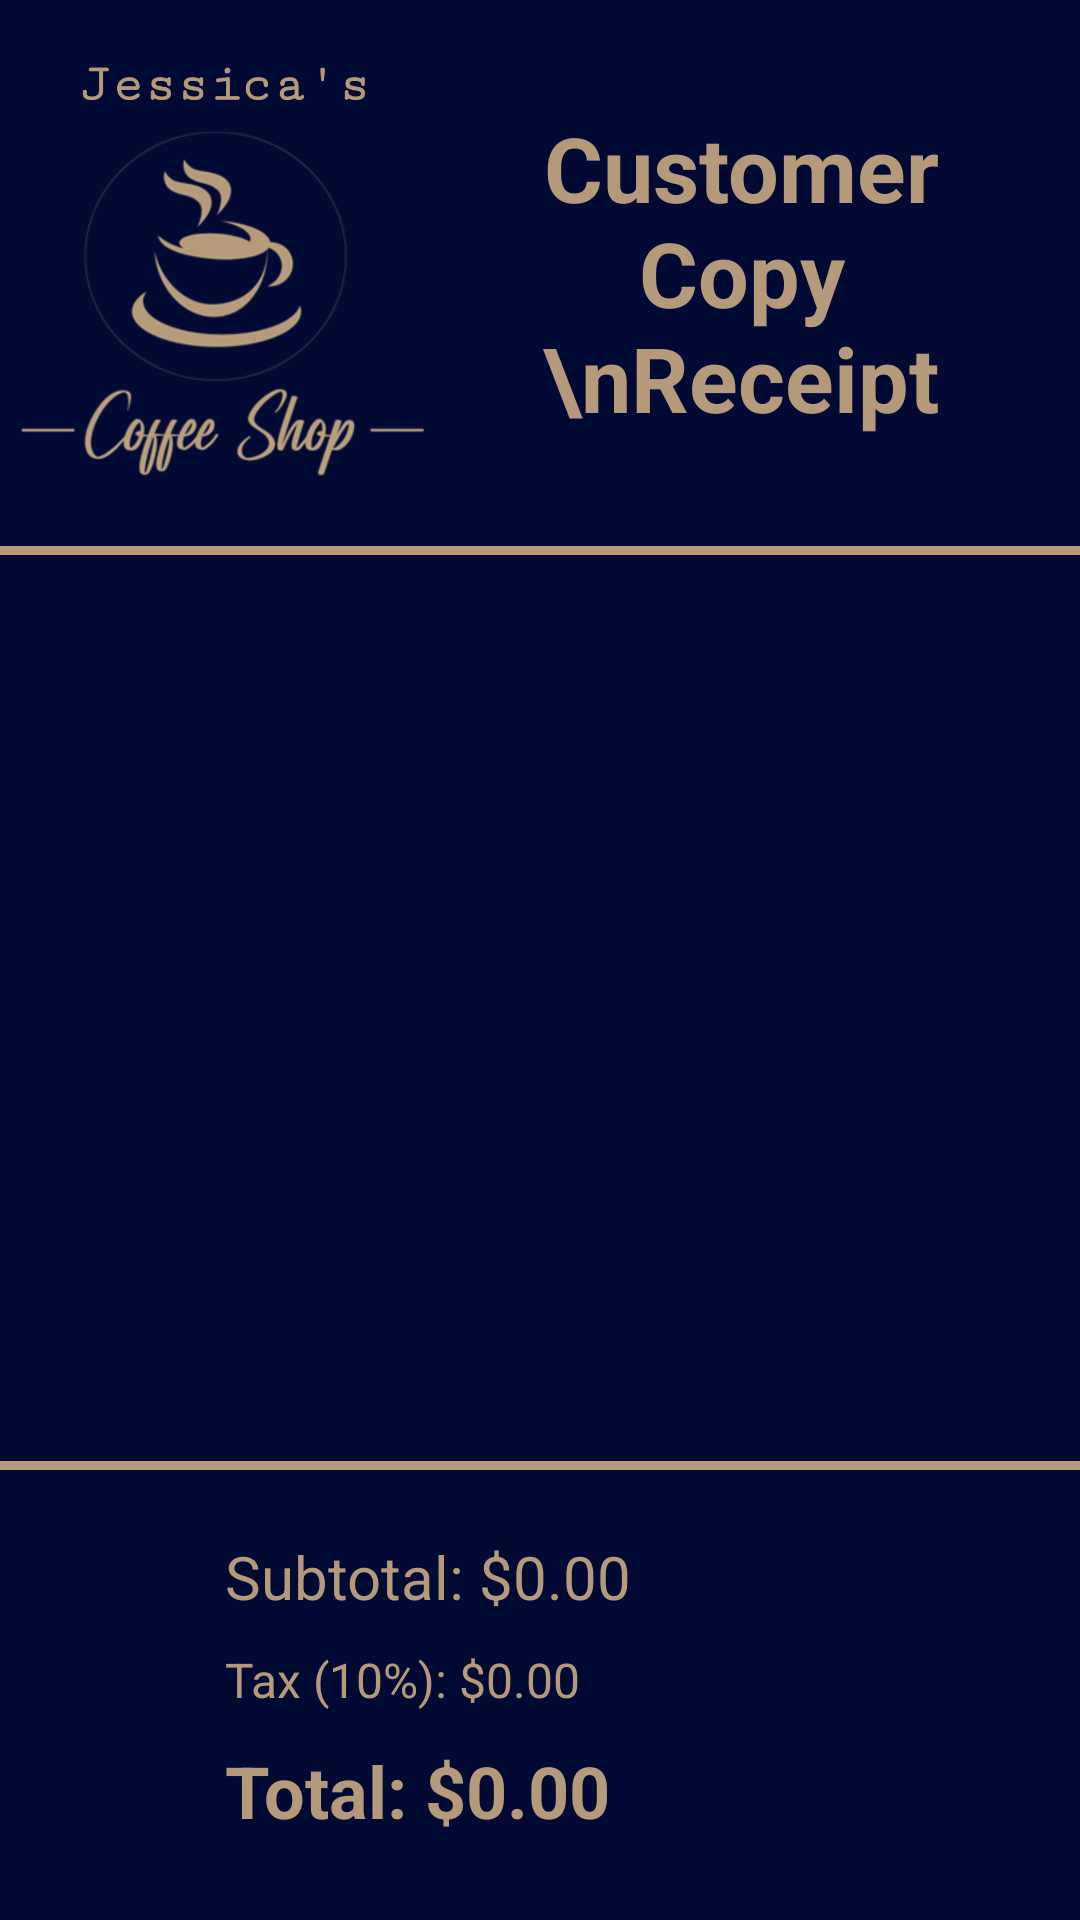

Here is an Android app screen rendered from its layout file. Give the layout XML and the strings, colors and styles it references.
<!-- AndroidManifest.xml: application theme Theme.PostCSI360Final -->
<!-- res/layout/activity_receipt.xml -->
<?xml version="1.0" encoding="utf-8"?>
<RelativeLayout xmlns:android="http://schemas.android.com/apk/res/android"
    xmlns:app="http://schemas.android.com/apk/res-auto"
    xmlns:tools="http://schemas.android.com/tools"
    android:id="@+id/main"
    android:layout_width="match_parent"
    android:layout_height="match_parent"
    android:background="#020933"
    tools:context=".ReceiptActivity">

    <LinearLayout
        android:layout_width="match_parent"
        android:layout_height="wrap_content"
        android:layout_alignParentTop="true"
        android:gravity="center"
        android:id="@+id/orderReceiptTitleLayout"
        android:orientation="horizontal"
        android:paddingTop="16dp"
        android:paddingBottom="16dp">

        <ImageView
            android:layout_width="150dp"
            android:layout_height="150dp"
            android:src="@drawable/coffeeshop_name" />

        <TextView
            android:layout_width="match_parent"
            android:layout_height="wrap_content"
            android:id="@+id/orderReceiptTitle"
            android:gravity="center"
            android:text="Customer Copy \nReceipt"
            android:textColor="#B49A7A"
            android:textSize="30dp"
            android:textStyle="bold"
            android:paddingRight="16dp"/>

    </LinearLayout>

    <View
        android:layout_width="match_parent"
        android:layout_height="3dp"
        android:layout_below="@+id/orderReceiptTitleLayout"
        android:background="#B49A7A" />

    <ScrollView
        android:layout_width="match_parent"
        android:layout_height="wrap_content"
        android:layout_below="@id/orderReceiptTitleLayout"
        android:layout_above="@+id/totalLayout"
        android:layout_marginTop="1dp"
        android:layout_marginBottom="1dp">

    <TextView
        android:id="@+id/orderDetails"
        android:layout_width="match_parent"
        android:layout_height="wrap_content"
        android:layout_below="@+id/orderReceiptTitleLayout"
        android:layout_above="@+id/totalLayout"
        android:layout_marginTop="22dp"
        android:layout_marginBottom="20dp"
        android:text=""
        android:textColor="#B49A7A"
        android:textSize="20dp"
        android:layout_marginStart="30dp"
        android:layout_marginEnd="30dp" />

    </ScrollView>

    <View
        android:id="@+id/view"
        android:layout_width="match_parent"
        android:layout_height="3dp"
        android:layout_above="@+id/totalLayout"
        android:background="#B49A7A" />

    <LinearLayout
        android:id="@+id/totalLayout"
        android:layout_width="match_parent"
        android:layout_height="150dp"
        android:layout_alignParentBottom="true"
        android:orientation="vertical"
        android:paddingTop="22dp">

        <TextView
            android:id="@+id/subtotalCost"
            android:layout_width="match_parent"
            android:layout_height="wrap_content"
            android:layout_marginLeft="75dp"
            android:text="Subtotal: $0.00"
            android:textColor="#B49A7A"
            android:textSize="20dp" />

        <TextView
            android:id="@+id/taxCost"
            android:layout_width="match_parent"
            android:layout_height="wrap_content"
            android:layout_marginLeft="75dp"
            android:layout_marginTop="10dp"
            android:text="Tax (10%): $0.00"
            android:textColor="#B49A7A"
            android:textSize="16dp" />

        <TextView
            android:id="@+id/totalCost"
            android:layout_width="match_parent"
            android:layout_height="wrap_content"
            android:layout_marginLeft="75dp"
            android:layout_marginTop="10dp"
            android:text="Total: $0.00"
            android:textColor="#B49A7A"
            android:textSize="24dp"
            android:textStyle="bold" />
    </LinearLayout>

</RelativeLayout>
<!-- resources referenced by this layout -->
<resources>
  <!-- drawable coffeeshop_name: png bitmap (drawable, 155201 bytes) -->
  <style name="Theme.PostCSI360Final" parent="Base.Theme.PostCSI360Final" />
  <style name="Base.Theme.PostCSI360Final" parent="Theme.Material3.DayNight.NoActionBar">
          
          
      </style>
</resources>
